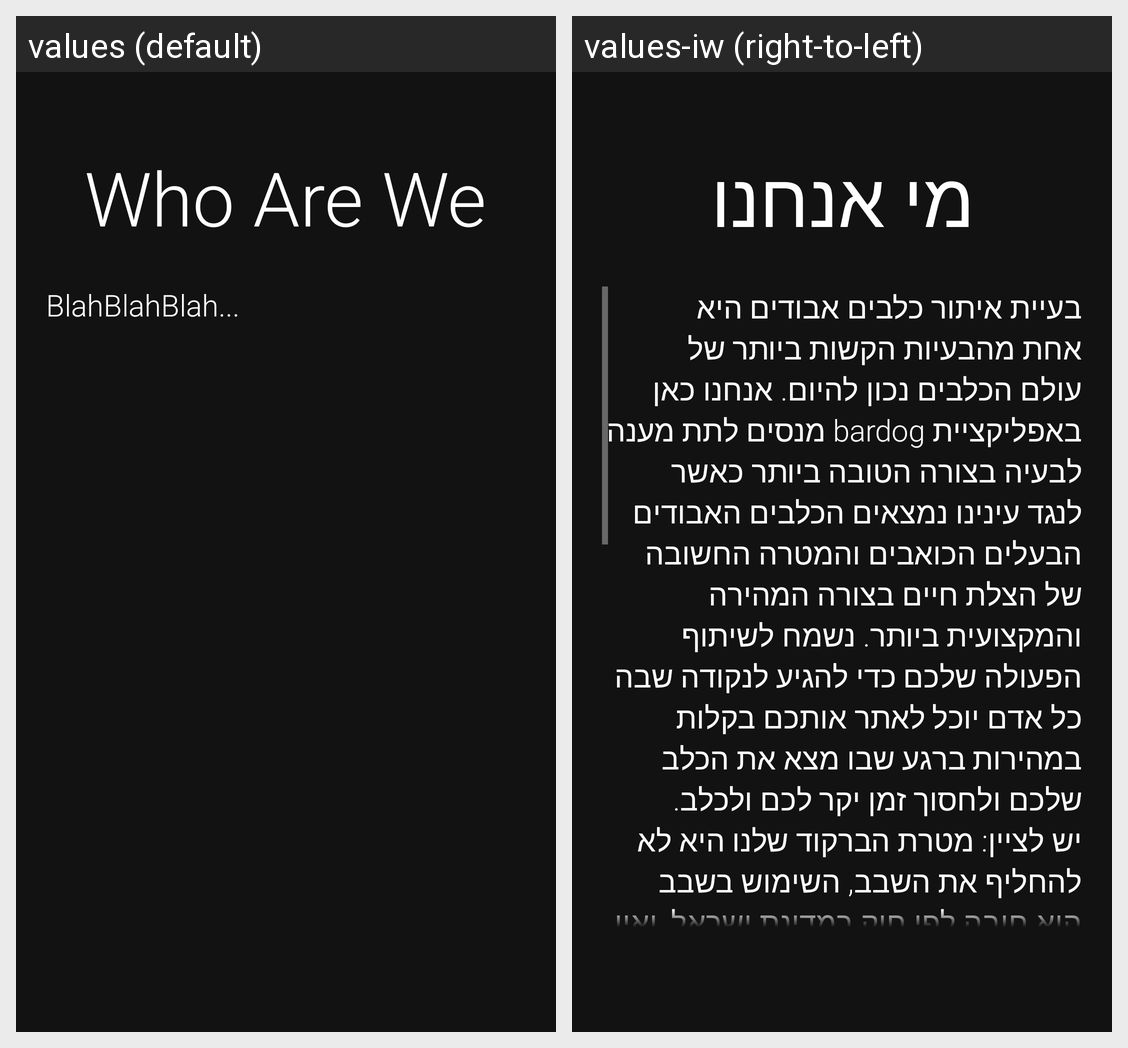

Strings drawn on this Android screen and how each of the app's shown locales translates them:
Android screen res/layout/fragment_who_are_we.xml rendered under 2 locales, left to right: values (default), values-iw (right-to-left). Device: Nexus 5 (rendered at 1080×1920; each locale shown at half size, 540×960, under a caption strip naming it); theme AppTheme.
Strings drawn on this screen, with the default value and each locale's value (text and hints the layout hard-codes, and strings that could not be matched under every locale, appear in the picture but are not listed):

who_are_we_title
  values: Who Are We
  values-iw: מי אנחנו

who_are_we_text
  values: BlahBlahBlah...
  values-iw: בעיית איתור כלבים אבודים היא אחת מהבעיות הקשות ביותר של עולם הכלבים נכון להיום. אנחנו כאן באפליקציית bardog מנסים לתת מענה לבעיה בצורה הטובה ביותר כאשר לנגד עינינו נמצאים הכלבים האבודים הבעלים הכואבים והמטרה החשובה של הצלת חיים בצורה המהירה והמקצועית ביותר. נשמח לשיתוף הפעולה שלכם כדי להגיע לנקודה שבה כל אדם יוכל לאתר אותכם בקלות במהירות ברגע שבו מצא את הכלב שלכם ולחסוך זמן יקר לכם ולכלב. יש …[clipped]
